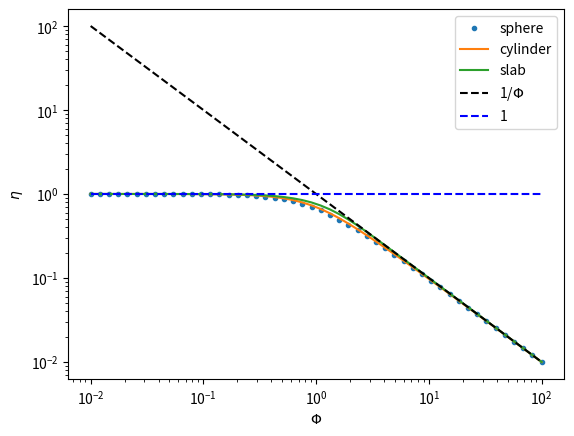

Reproduce this figure in Python. (Note: this script raises an exception after producing the figure.)
import numpy as np
from scipy.special import iv
import matplotlib.pyplot as plt

Phi = np.logspace(-2, 2)
#Phi = np.linspace(0.01, 100, 1000)
eta_sphere = 1.0 / Phi * (1.0 / np.tanh(3 * Phi) - 1.0 / (3 * Phi))
eta_cylinder = 1 / Phi * iv(1, 2 * Phi) / iv(0, 2 * Phi)
eta_slab = np.tanh(Phi) / Phi

plt.loglog(Phi, eta_sphere, '.',label='sphere')
plt.loglog(Phi, eta_cylinder, label='cylinder')
plt.loglog(Phi, eta_slab, label='slab')

plt.loglog(Phi, 1.0 / Phi, 'k--', label='1/$\Phi$')
plt.loglog(Phi,np.ones(shape=Phi.shape), 'b--', label='1')
plt.legend()
plt.xlabel('$\Phi$')
plt.ylabel('$\eta$')
plt.savefig('images/thiele-geometries.png')

import numpy as np
from pycse import BVP_nl
import matplotlib.pyplot as plt

n = [1.0, 2.0, 3.0]     # reaction order

R = 3.0
r1 = 0
r2 = R

N = 300
RBAR = np.linspace(r1, r2, N)

THIELE = np.logspace(-2, 1, 20)

for order in n:
    ETA = []

    c0 = 0.9
    p = 4
    init = c0 + (1 - c0) / R**p * RBAR**p

    for thiele in THIELE:
        def F(rbar, cbar, dcbardrbar):
            return -2.0 / rbar * dcbardrbar + thiele**2 * cbar**order

        def BCS(rbar, cbar):
            return [(cbar[1] - cbar[0])/(rbar[1] - rbar[0]),  # dc/dr(r=0) = 0
                     cbar[-1] - 1]                            # cbar(R) = 1

        CBAR = BVP_nl(F, RBAR, BCS, init)
        eta2 = 1./9. * np.trapz(CBAR**order * RBAR**2, RBAR)
        ETA += [eta2]

    plt.loglog(THIELE, ETA, label='n={0}'.format(order))

plt.legend(loc='best')
plt.xlabel(r'$\tilde{\Phi}$')
plt.ylabel(r'$\eta$')
plt.savefig('images/thiele-rxnorder-1.png')

import numpy as np
from pycse import BVP_nl
import matplotlib.pyplot as plt

n = [1.0, 2.0, 3.0]     # reaction order

R = 3.0
r1 = 0
r2 = R

N = 300
RBAR = np.linspace(r1, r2, N)

THIELE = np.logspace(-2, 1, 20)

for order in n:
    ETA = []

    c0 = 0.9
    p = 4
    init = c0 + (1 - c0) / R**p * RBAR**p

    for thiele in THIELE:
        def F(rbar, cbar, dcbardrbar):
            return (-2.0 / rbar * dcbardrbar
                    + 2 / (order + 1) * thiele**2 * cbar**order)

        def BCS(rbar, cbar):
            return [(cbar[1] - cbar[0])/(rbar[1] - rbar[0]),  # dc/dr(r=0) = 0
                     cbar[-1] - 1]                            # cbar(R) = 1

        plt.figure(1)
        CBAR = BVP_nl(F, RBAR, BCS, init)
        plt.plot(RBAR, CBAR, RBAR, init, '--')
        eta2 = 1./9. * np.trapz(CBAR**order * RBAR**2, RBAR)
        ETA += [eta2]

    plt.figure(2)
    plt.loglog(THIELE, ETA, label='n={0}'.format(order))

plt.legend(loc='best')
plt.xlabel(r'$\tilde{\Phi}$')
plt.ylabel('$\eta$')
plt.savefig('images/thiele-rxnorder-2.png')
plt.show()

import numpy as np
from pycse import BVP_nl
import matplotlib.pyplot as plt

PHI = [0.1, 1, 2]
R = 1
r1 = 0
r2 = R

N = 300
RBAR = np.linspace(r1, r2, N)

THIELE = np.logspace(-2, 2, 20)

for phi in PHI:
    ETA = []

    c0 = 0.9
    p = 4
    init = c0 + (1 - c0) / R**p * RBAR**p

    for thiele in THIELE:
        def F(rbar, cbar, dcbardrbar):
            return thiele**2 * cbar / (1.0 + phi * cbar)

        def BCS(rbar, cbar):
            return [(cbar[1] - cbar[0])/(rbar[1] - rbar[0]),  # dc/dr(r=0) = 0
                     cbar[-1] - 1]                            # cbar(R) = 1

        CBAR = BVP_nl(F, RBAR, BCS, init)
        eta = ((1.0 + phi) / thiele**2
               * (CBAR[-1] - CBAR[-2])/(RBAR[-1] - RBAR[-2]))
        ETA += [eta]

    plt.loglog(THIELE, ETA, label='$\phi$={0}'.format(phi))

plt.legend(loc='best')
plt.xlabel(r'$\tilde{\Phi}$')
plt.ylabel(r'$\eta$')
plt.savefig('images/thiele-hougwats-1.png')

import numpy as np
from pycse import BVP_nl
import matplotlib.pyplot as plt

PHI = [0.1, 1, 2]
R = 1
r1 = 0
r2 = R

N = 300
RBAR = np.linspace(r1, r2, N)

THIELE = np.logspace(-2, 2, 20)

for phi in PHI:
    ETA = []

    c0 = 0.9
    p = 4
    init = c0 + (1 - c0) / R**p * RBAR**p

    for thiele_wiggle in THIELE:
        thiele = ((1.0 + phi)
                  / phi * np.sqrt(2 * (phi - np.log(1.0 + phi)))
                  * thiele_wiggle)

        def F(rbar, cbar, dcbardrbar):
            return thiele**2 * cbar / (1.0 + phi * cbar)

        def BCS(rbar, cbar):
            return [(cbar[1] - cbar[0])/(rbar[1] - rbar[0]),  # dc/dr(r=0) = 0
                     cbar[-1] - 1]                            # cbar(R) = 1

        CBAR = BVP_nl(F, RBAR, BCS, init)
        eta = ((1.0 + phi) / thiele**2
               * (CBAR[-1] - CBAR[-2])/(RBAR[-1] - RBAR[-2]))
        ETA += [eta]

    plt.loglog(THIELE, ETA, label=r'$\phi$={0}'.format(phi))

plt.legend(loc='best')
plt.xlabel(r'$\tilde{\Phi}$')
plt.ylabel(r'$\eta$')
plt.savefig('images/thiele-hougwats-2.png')